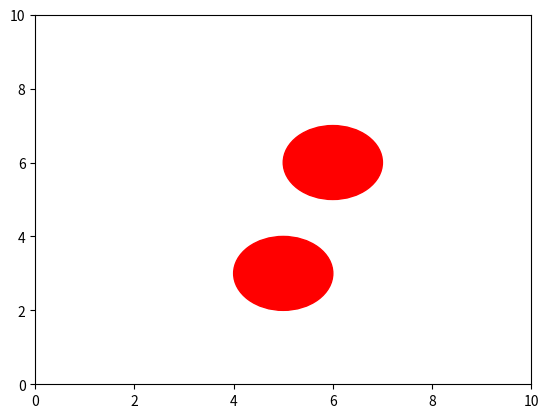

Recreate this plot in Python. (Note: this script raises an exception after producing the figure.)
import numpy as np


def rotate(p, angle, origin=(0, 0)):
    R = np.array([[np.cos(angle), -np.sin(angle)],
                  [np.sin(angle),  np.cos(angle)]])
    o = np.atleast_2d(origin)
    p = np.atleast_2d(p)
    return np.squeeze((R @ (p.T-o.T) + o.T).T)


def intersect_lineseg_lineseg(line1, line2):
    p0_x = line1[0, 0]
    p0_y = line1[0, 1]
    p1_x = line1[1, 0]
    p1_y = line1[1, 1]
    p2_x = line2[0, 0]
    p2_y = line2[0, 1]
    p3_x = line2[1, 0]
    p3_y = line2[1, 1]

    s1_x = p1_x - p0_x
    s1_y = p1_y - p0_y
    s2_x = p3_x - p2_x
    s2_y = p3_y - p2_y

    s = (-s1_y * (p0_x - p2_x) + s1_x * (p0_y - p2_y)) / (-s2_x * s1_y + s1_x * s2_y)
    t = (s2_x * (p0_y - p2_y) - s2_y * (p0_x - p2_x)) / (-s2_x * s1_y + s1_x * s2_y)

    if 0 <= s <= 1 and 0 <= t <= 1:  # Collision detected
        i_x = p0_x + (t * s1_x)
        i_y = p0_y + (t * s1_y)
        return True, (i_x, i_y)

    return False, [np.nan, np.nan]  # No collision


def intersect_lineseg_linesegs(line1, lines):
    p0_x = line1[0, 0]
    p0_y = line1[0, 1]
    p1_x = line1[1, 0]
    p1_y = line1[1, 1]
    p2_x = lines[:, 0, 0]
    p2_y = lines[:, 0, 1]
    p3_x = lines[:, 1, 0]
    p3_y = lines[:, 1, 1]

    s1_x = p1_x - p0_x
    s1_y = p1_y - p0_y
    s2_x = p3_x - p2_x
    s2_y = p3_y - p2_y

    s = (-s1_y * (p0_x - p2_x) + s1_x * (p0_y - p2_y)) / (-s2_x * s1_y + s1_x * s2_y + np.finfo(float).eps)
    t = (s2_x * (p0_y - p2_y) - s2_y * (p0_x - p2_x)) / (-s2_x * s1_y + s1_x * s2_y + np.finfo(float).eps)

    results = np.all([0 <= s, s <= 1, 0 <= t, t <= 1], axis=0)  # Collision detected
    i_x = p0_x + (t * s1_x)
    i_y = p0_y + (t * s1_y)
    return results, np.stack([i_x, i_y]).transpose()


def intersect_line_line(line1, line2):
    # xdiff = (line1[0][0] - line1[1][0], line2[0][0] - line2[1][0])
    # ydiff = (line1[0][1] - line1[1][1], line2[0][1] - line2[1][1])
    diff = np.array([line1[0] - line1[1], line2[0] - line2[1]])  # 2(l1, l2) x 2(x, y)

    def det(a, b):
        return a[0] * b[1] - a[1] * b[0]

    div = det(diff[:, 0], diff[:, 1])
    if div == 0:
        return False, [np.nan, np.nan]

    d = (det(*line1), det(*line2))
    x = det(d, diff[:, 0]) / div
    y = det(d, diff[:, 1]) / div
    return True, [x, y]


def intersect_line_lines(line1, lines):
    ## lines => N x 2(p1,p2) x 2(x,y)
    diff1 = line1[0] - line1[1]  # 2(x, y)
    diffs = lines[:, 0] - lines[:, 1]  # Nx2

    def det(a0, a1, b0, b1):
        if a0.shape == b0.shape:
            return np.multiply(a0, b1) - np.multiply(a1, b0)
        else:
            return a0 * b1 - a1 * b0

    div = det(diff1[0], diff1[1], diffs[:, 0], diffs[:, 1])  # Nx1

    D1 = det(line1[0, 0], line1[0, 1], line1[1, 0], line1[1, 1])  # 1
    D2 = det(lines[:, 0, 0], lines[:, 0, 1], lines[:, 1, 0], lines[:, 1, 1])  # Nx1
    X = np.divide(det(D1, D2, diff1[0], diffs[:, 0]), div)
    Y = np.divide(det(D1, D2, diff1[1], diffs[:, 1]), div)

    results = (div != 0)
    return results, np.stack([X, Y])


def intersect_circle_line(circle_center, circle_radius, line):
    Q = circle_center  # Centre of circle
    r = circle_radius  # Radius of circle
    P1 = line[0]  # Start of line segment
    V = line[1] - P1  # Vector along line segment

    a = V.dot(V)
    b = 2 * V.dot(P1 - Q)
    c = P1.dot(P1) + Q.dot(Q) - 2 * P1.dot(Q) - r ** 2

    disc = b ** 2 - 4 * a * c
    if disc < 0:
        return False, None

    sqrt_disc = np.sqrt(disc)
    t1 = (-b + sqrt_disc) / (2 * a)
    t2 = (-b - sqrt_disc) / (2 * a)

    if not (0 <= t1 <= 1 or 0 <= t2 <= 1):
        return False, None

    t = min(t1, t2)  # closest intersection to starting point of line
    return True, P1 + t * V


def intersect_circle_lines(circle_center, circle_radius, lines):
    """
    calculates all the intersection points between a given circle and a set of line segments

    :param circle_center: the center point of given circle
    :param circle_radius: the radius of given circle
    :param lines: the coordinates of the line segments (Nx2x2)
    :return: three variables
            1. results: list<bool> shows if each line intersects with the circle or not
            2. intersects: list<point> shows the intersection points
            3. the normalized distance of intersection points from beginning of the line segments
    """
    Q = circle_center  # Centre of circle
    r = circle_radius  # Radius of circle
    P1 = lines[:, 0, :]  # Start of line segment
    V = lines[:, 1, :] - P1  # Vector along line segment

    a = np.multiply(V, V).sum(axis=1)
    b = 2 * np.multiply(V, (P1 - Q)).sum(axis=1)
    c = np.multiply(P1, P1).sum(axis=1) + np.dot(Q, Q) - 2 * np.matmul(P1, Q.reshape([2, 1])).squeeze() - r ** 2

    disc = b ** 2 - 4 * a * c
    sqrt_disc = np.sqrt(np.abs(disc))
    t1 = (-b + sqrt_disc) / (2 * a)
    t2 = (-b - sqrt_disc) / (2 * a)
    t = np.minimum(t1, t2)  # closest intersection to starting point of line

    results = np.all([disc > 0, 0 <= t1, t1 <= 1, 0 <= t2, t2 <= 1], axis=0)
    return results, P1 + np.stack((np.multiply(V[:, 0], t), np.multiply(V[:, 1], t))).transpose(), t


class Line:
    def __init__(self, p1, p2):
        self.line = np.array([p1, p2], dtype=np.float)

    def intersect(self, other_line):
        # return intersect_line_line(self.line, other_line)
        return intersect_lineseg_lineseg(self.line, other_line)

    def intersect_many(self, other_lines):
        # return intersect_line_lines(self.line, other_lines)
        return intersect_lineseg_linesegs(self.line, other_lines)


class Circle:
    def __init__(self, center, radius):
        self.center = np.array(center, dtype=np.float)
        self.radius = radius

    def translate(self, d):
        self.center = self.center + d

    def intersect(self, line):
        return intersect_circle_line(self.center, self.radius, line)

    def intersect_many(self, lines):
        circle1_ress, circle1_intpnts, _ = intersect_circle_lines(self.center, self.radius, lines)
        return circle1_ress, circle1_intpnts


class DoubleCircle:  # to represent two legs of a pedestrian
    def __init__(self, center1, center2, radius):
        self.center1 = center1
        self.center2 = center2
        self.radius = radius

    def translate(self, d):
        self.center1 = self.center1 + d
        self.center2 = self.center2 + d

    def intersect(self, line):
        circle1_res, circle1_intpnt = intersect_circle_line(self.center1, self.radius, line)
        circle2_res, circle2_intpnt = intersect_circle_line(self.center2, self.radius, line)
        if circle1_res and np.linalg.norm(circle1_intpnt - line[0]) < np.linalg.norm(circle2_intpnt - line[0]):
            return True, circle1_intpnt
        else:
            return circle2_res, circle2_intpnt

    # @deprecated
    def intersect_many_deprecated(self, lines):
        circle1_ress, circle1_intpnts,_ = intersect_circle_lines(self.center1, self.radius, lines)
        circle2_ress, circle2_intpnts,_ = intersect_circle_lines(self.center2, self.radius, lines)

        final_ress, final_intpnts = circle2_ress.copy(), circle2_intpnts.copy()
        line_0 = np.array(lines[0][0])
        for ii in range(len(lines)):
            if circle1_ress[ii] and ((not circle2_ress[ii]) or (circle2_ress[ii] and
                                                                (np.linalg.norm(circle1_intpnts[ii] - line_0) < np.linalg.norm(circle2_intpnts[ii] - line_0)))):
                final_ress[ii] = True
                final_intpnts[ii] = circle1_intpnts[ii]
        return final_ress, final_intpnts

    def intersect_many(self, lines):
        circle1_ress, circle1_int_pnts, t1 = intersect_circle_lines(self.center1, self.radius, lines)
        circle2_ress, circle2_int_pnts, t2 = intersect_circle_lines(self.center2, self.radius, lines)

        final_int_pnts = circle2_int_pnts.copy()

        final_ress = np.logical_or(circle1_ress, circle2_ress)
        not_int_with_c2 = np.any([t1 < t2, ~circle2_ress])
        int_with_c1_idx = np.all([not_int_with_c2, circle1_ress], axis=0)
        final_int_pnts[int_with_c1_idx] = circle1_int_pnts[int_with_c1_idx]

        return final_ress, final_int_pnts


# test functions
if __name__ == "__main__":
    import matplotlib.pyplot as plt

    fig, ax = plt.subplots()
    plt.xlim([0, 10])
    plt.ylim([0, 10])

    print("Test DoubleCircle intersection with Lidar rays:")
    double_circle = DoubleCircle(np.array([5, 3]), np.array([6, 6]), radius=1)

    circle1 = plt.Circle(double_circle.center1, double_circle.radius, color='r')
    circle2 = plt.Circle(double_circle.center2, double_circle.radius, color='r')
    ax.add_artist(circle1)
    ax.add_artist(circle2)

    # setup rays
    ray_resolution = 10
    ray_length = 10
    ray_angles = np.deg2rad(np.linspace(0, 90, 1 + 90 * ray_resolution))

    # N x 2(bg, end) x 2(x, y)
    rays = np.stack([np.zeros((len(ray_angles), 2)),
                     np.stack([np.cos(ray_angles) * ray_length, np.sin(ray_angles) * ray_length]).T]
                    , axis=2).transpose([0, 2, 1])

    does_intersect, intersect_pnts = double_circle.intersect_many(rays)
    # does_intersect_Dep, intersect_pnts_Dep = double_circle.intersect_many_deprecated(rays)

    for i in range(len(ray_angles)):
        if does_intersect[i]:
            dot = plt.Circle(intersect_pnts[i], 0.05, color='g')
            ax.add_artist(dot)
            line = plt.Line2D([0, intersect_pnts[i, 0]], [0, intersect_pnts[i, 1]], alpha=0.1)
            ax.add_artist(line)
        else:
            line = plt.Line2D([0, rays[i, 1, 0]], [0, rays[i, 1, 1]], alpha=0.3)
            # ax.add_artist(line)


    plt.show()

    dummy = 0
